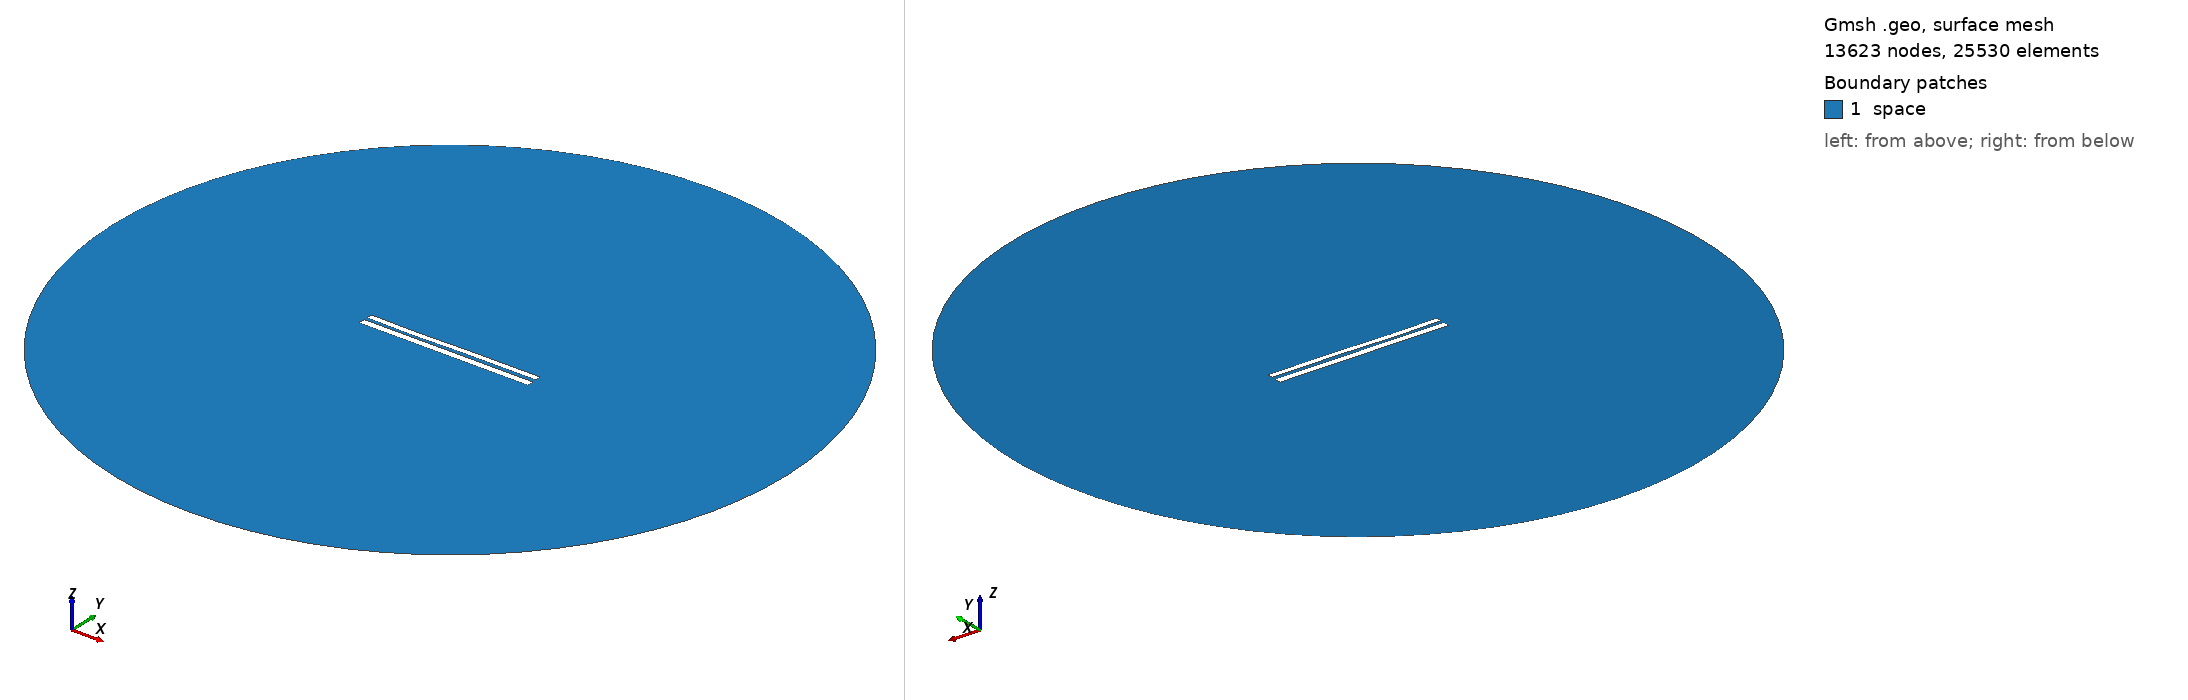

Gmsh geometry script, surface-meshed: 13623 nodes, 25530 surface elements. Boundary patches (legend numbers): 1 space. Left view from above one corner, right view from below the opposite corner. Legend entries are the model's physical surfaces. The drawing asked Gmsh for element sizes between 1% and 20% of the model's largest extent; the script's own settings can give other sizes.

=== 7402.geo (drawn) ===
//---------------------------------------
// Geometry kernel
//---------------------------------------

SetFactory("OpenCASCADE");



//---------------------------------------
// Parameters of the geometry
//---------------------------------------

// Overetch of the upper plate
overetch = 0.25;

// Distance between the plates
distance = 1.75;

// Discretization over the x axis (for the deformation)
nx = 50; 

// Length of the plate
L = 100 - overetch; 

// Number of modes
n = 4; 

// 1st mode coefficient
coeff(1) = 0.15;
beta(1) = 0.596864 * 3.1415926535 / L;

// 2nd mode coefficient
coeff(2) = -0.075;
beta(2) = 1.49418 * 3.1415926535 / L;

// 3rd mode coefficient
coeff(3) = -0.15;
beta(3) = 2.50025 * 3.1415926535 / L;

// 4th mode coefficient
coeff(4) = -0.075;
beta(4) = 3.49999 * 3.1415926535 / L;



//---------------------------------------
// Upper plate (deformed rectangle)
//---------------------------------------

// Coordiantes of the upper plate
xmin = -50;
xmax = 50 - overetch;

// Height of the upper plate
yheight = 4 - 2 * overetch;

// Indexes of the points
UpperID[] = {};
LowerID[] = {};
LeftID[] = {};
RightID[] = {};

// Point index
p = 1;

// Horizontal edges
For i In {1:nx}
    x = xmin + (i-1)*(xmax - xmin)/(nx-1);

    y_bottom = distance / 2 + overetch;
    For j In {1:n}
        C = (Cosh(beta(j)*L) + Cos(beta(j)*L)) / (Sinh(beta(j)*L) + Sin(beta(j)*L));
        y_bottom  = y_bottom + coeff(j) * (Cosh(beta(j)*(x+50)) - Cos(beta(j)*(x+50)) - C * (Sinh(beta(j)*(x+50)) - Sin(beta(j)*(x+50))));
    EndFor

    y_top = y_bottom + yheight;

    Point(p) = {x, y_top, 0, 1.0};
    UpperID[i] = p;
    p = p + 1;

    Point(p) = {x, y_bottom, 0, 1.0};
    LowerID[i] = p;
    p = p + 1;
EndFor

// Create point lists
UpperPts[] = {}; LowerPts[] = {};
For i In {1:nx}
  UpperPts[] += {UpperID[i]};
  LowerPts[] += {LowerID[i]};
EndFor

// Build splines
Spline(1) = {UpperPts[]};
Spline(2) = {LowerPts[]};
Line(3) = {LowerPts[nx-1], UpperPts[nx-1]};
Line(4) = {LowerPts[0], UpperPts[0]};

// Build the plane surface
Curve Loop(1) = {2, 3, -1, -4};
Plane Surface(1) = {1};



//---------------------------------------
// Lower plate (rectangle)
//---------------------------------------

// Vertices
Point(1001) = {-50, -1, 0, 1.0};
Point(1002) = { 50, -1, 0, 1.0};
Point(1003) = { 50,  -5, 0, 1.0};
Point(1004) = {-50,  -5, 0, 1.0};

// Edges
Line(5) = {1001, 1002};
Line(6) = {1002, 1003};
Line(7) = {1003, 1004};
Line(8) = {1004, 1001};

// Plane surface
Line Loop(2) = {5, 6, 7, 8};
Plane Surface(2) = {2}; 



//---------------------------------------
// Outer (fictious) boundary
//---------------------------------------

// Points
Point(1005) = {0, 0, 0};       // Center
Point(1006) = {200, 0, 0};     // Start point
Point(1007) = {0, 200, 0};     // 90 degrees
Point(1008) = {-200, 0, 0};    // 180 degrees
Point(1009) = {0, -200, 0};    // 270 degrees

// Circle arcs (each needs start, center, end)
Circle(9) = {1006, 1005, 1007};
Circle(10) = {1007, 1005, 1008};
Circle(11) = {1008, 1005, 1009};
Circle(12) = {1009, 1005, 1006};

// Plane surface for the entire domain
Curve Loop(3) = {9, 10, 11, 12};
Surface(3) = {3};

// Subtract the plates from the whole domain to obtain the actual domain where we want to solve the equations
BooleanDifference{ Surface{3}; Delete; }{ Surface{1}; Surface{2}; Delete; }




//---------------------------------------
// Transfinite Lines/Curves
//---------------------------------------

// Set the number of points on the boundaries
r = 7;

// Plates
Transfinite Curve {1, 2} = 50*r Using Progression 1;
Transfinite Curve {3, 4} = 2*r Using Progression 1;
Transfinite Line {5, 7} = 50*r Using Progression 1;
Transfinite Line {6, 8} = 2*r Using Progression 1;

// Outer boundary
Transfinite Line {9, 10, 11, 12} = 20 Using Progression 1;



//---------------------------------------
// Physical groups
//---------------------------------------                

// Physical curves (boundaries)
Physical Line("force_segment", 10) = {2};
Physical Line("upper_plate", 11) = {1, 3, 4};
Physical Line("lower_plate", 12) = {5, 6, 7, 8};
Physical Line("boundary", 20) = {9, 10, 11, 12};

// Physical Surfaces
Physical Surface("space", 30) = {3};



//---------------------------------------
// 6. Generate the Mesh
//---------------------------------------

// 2D mesh generation
Mesh 2;
